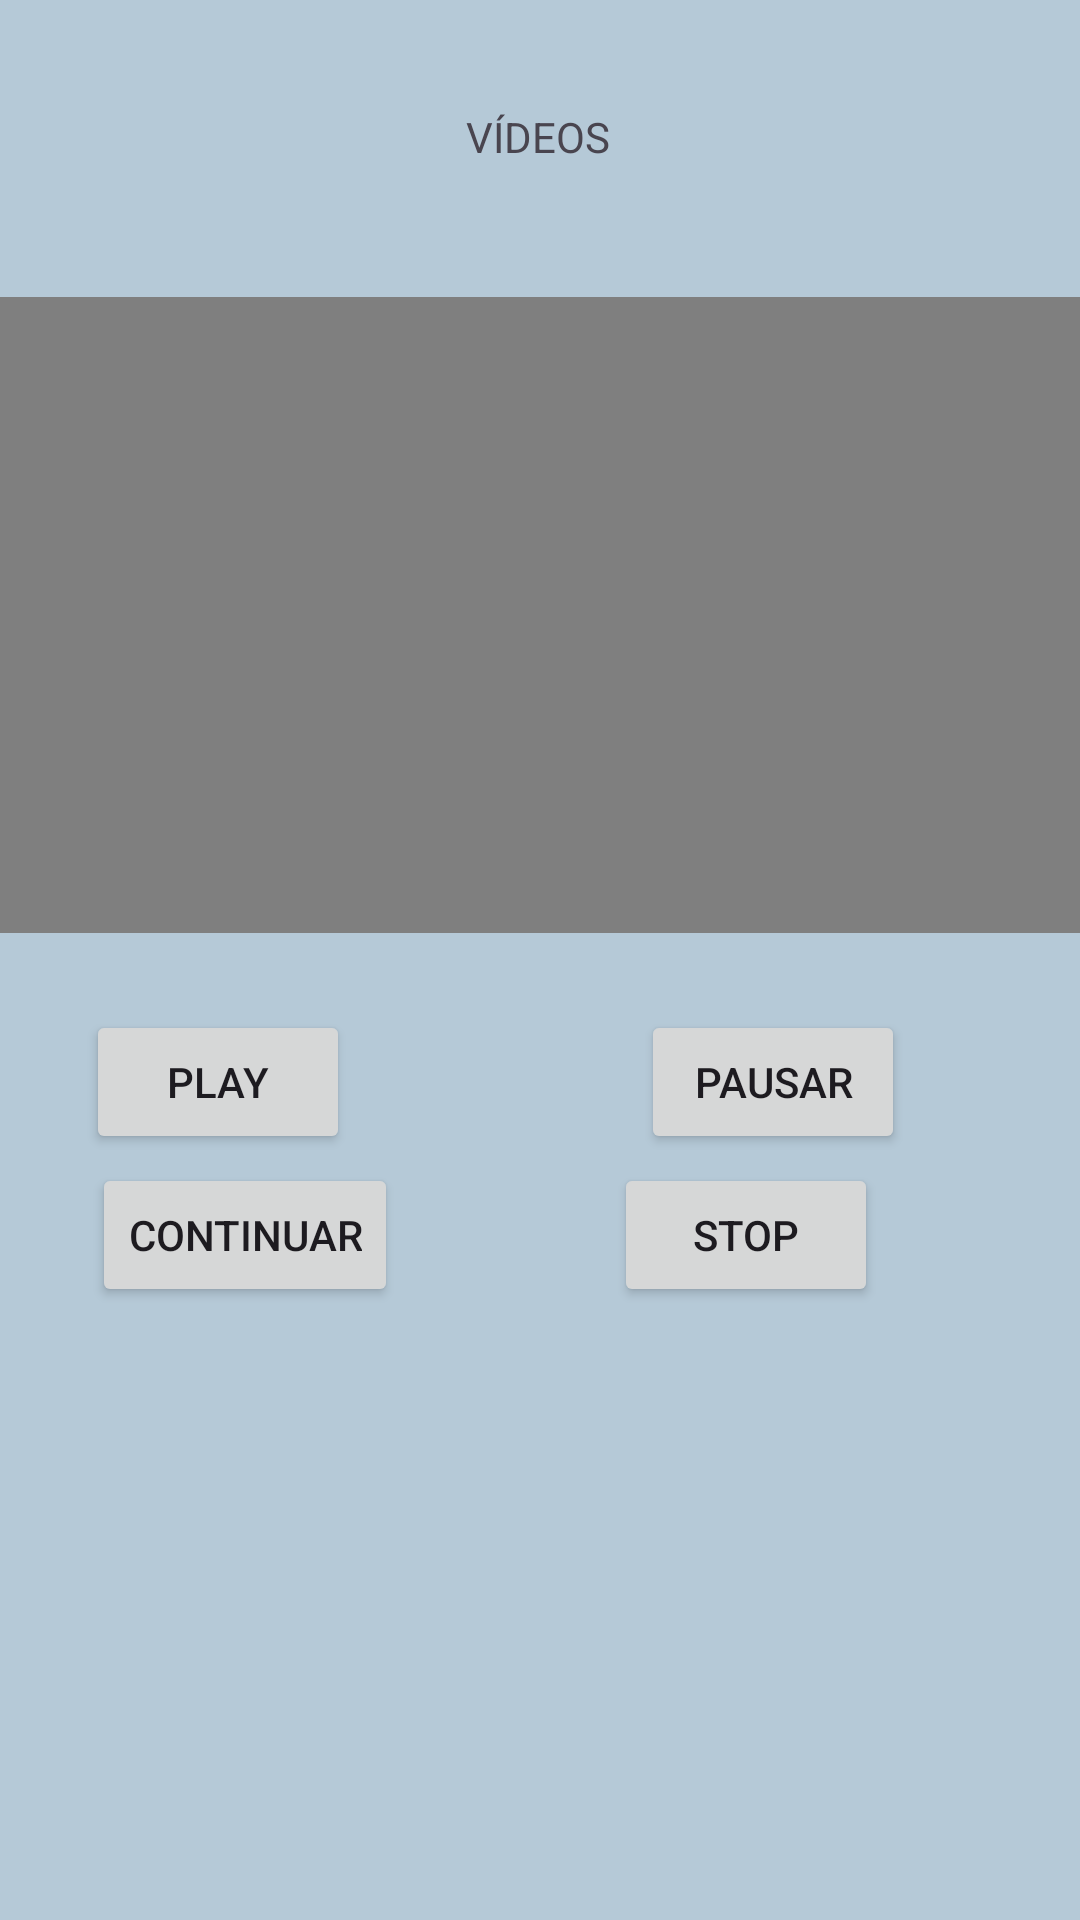

Reconstruct the res/layout file that produces this screen, plus the resources it refers to.
<!-- AndroidManifest.xml: application theme Theme.Geoguessr -->
<!-- res/layout/activity_video_comida.xml -->
<?xml version="1.0" encoding="utf-8"?>
<androidx.constraintlayout.widget.ConstraintLayout xmlns:android="http://schemas.android.com/apk/res/android"
    xmlns:app="http://schemas.android.com/apk/res-auto"
    xmlns:tools="http://schemas.android.com/tools"
    android:layout_width="match_parent"
    android:layout_height="match_parent"
    android:background="@color/md_theme_dark_secondary"
    tools:context=".VideoComida">

    <TextView
        android:layout_width="wrap_content"
        android:layout_height="wrap_content"
        android:text="VÍDEOS"
        app:layout_constraintBottom_toBottomOf="parent"
        app:layout_constraintEnd_toEndOf="parent"
        app:layout_constraintHorizontal_bias="0.498"
        app:layout_constraintStart_toStartOf="parent"
        app:layout_constraintTop_toTopOf="parent"
        app:layout_constraintVertical_bias="0.058" />

    <VideoView
        android:id="@+id/vv"
        android:layout_width="377dp"
        android:layout_height="212dp"
        app:layout_constraintBottom_toBottomOf="parent"
        app:layout_constraintEnd_toEndOf="parent"
        app:layout_constraintHorizontal_bias="0.529"
        app:layout_constraintStart_toStartOf="parent"
        app:layout_constraintTop_toTopOf="parent"
        app:layout_constraintVertical_bias="0.231" />

    <Button
        android:id="@+id/botPlay"
        style="@style/Widget.AppCompat.Button"
        android:layout_width="wrap_content"
        android:layout_height="wrap_content"
        android:text="PLAY"
        app:layout_constraintBottom_toBottomOf="parent"
        app:layout_constraintEnd_toEndOf="parent"
        app:layout_constraintHorizontal_bias="0.105"
        app:layout_constraintStart_toStartOf="parent"
        app:layout_constraintTop_toBottomOf="@+id/vv"
        app:layout_constraintVertical_bias="0.091" />

    <Button
        android:id="@+id/botPausar"
        style="@style/Widget.AppCompat.Button"
        android:layout_width="wrap_content"
        android:layout_height="wrap_content"
        android:text="PAUSAR"
        app:layout_constraintBottom_toBottomOf="parent"
        app:layout_constraintEnd_toEndOf="parent"
        app:layout_constraintHorizontal_bias="0.786"
        app:layout_constraintStart_toStartOf="parent"
        app:layout_constraintTop_toBottomOf="@+id/vv"
        app:layout_constraintVertical_bias="0.091" />

    <Button
        android:id="@+id/botDetener"
        style="@style/Widget.AppCompat.Button"
        android:layout_width="wrap_content"
        android:layout_height="wrap_content"
        android:text="STOP"
        app:layout_constraintBottom_toBottomOf="parent"
        app:layout_constraintEnd_toEndOf="parent"
        app:layout_constraintHorizontal_bias="0.752"
        app:layout_constraintStart_toStartOf="parent"
        app:layout_constraintTop_toBottomOf="@+id/vv"
        app:layout_constraintVertical_bias="0.273" />

    <Button
        android:id="@+id/botContinuar"
        style="@style/Widget.AppCompat.Button"
        android:layout_width="wrap_content"
        android:layout_height="wrap_content"
        android:text="CONTINUAR"
        app:layout_constraintBottom_toBottomOf="parent"
        app:layout_constraintEnd_toEndOf="parent"
        app:layout_constraintHorizontal_bias="0.119"
        app:layout_constraintStart_toStartOf="parent"
        app:layout_constraintTop_toBottomOf="@+id/vv"
        app:layout_constraintVertical_bias="0.273" />

</androidx.constraintlayout.widget.ConstraintLayout>
<!-- resources referenced by this layout -->
<resources>
  <color name="md_theme_dark_secondary">#B5C9D7</color>
  <style name="Theme.Geoguessr" parent="Base.Theme.Geoguessr" />
  <style name="Base.Theme.Geoguessr" parent="Theme.Material3.DayNight.NoActionBar">
          <item name="colorPrimary">@color/md_theme_light_primary</item>
          <item name="colorOnPrimary">@color/md_theme_light_onPrimary</item>
          <item name="colorPrimaryContainer">@color/md_theme_light_primaryContainer</item>
          <item name="colorOnPrimaryContainer">@color/md_theme_light_onPrimaryContainer</item>
          <item name="colorSecondary">@color/md_theme_light_secondary</item>
          <item name="colorOnSecondary">@color/md_theme_light_onSecondary</item>
          <item name="colorSecondaryContainer">@color/md_theme_light_secondaryContainer</item>
          <item name="colorOnSecondaryContainer">@color/md_theme_light_onSecondaryContainer</item>
          <item name="colorTertiary">@color/md_theme_light_tertiary</item>
          <item name="colorOnTertiary">@color/md_theme_light_onTertiary</item>
          <item name="colorTertiaryContainer">@color/md_theme_light_tertiaryContainer</item>
          <item name="colorOnTertiaryContainer">@color/md_theme_light_onTertiaryContainer</item>
          <item name="colorError">@color/md_theme_light_error</item>
          <item name="colorErrorContainer">@color/md_theme_light_errorContainer</item>
          <item name="colorOnError">@color/md_theme_light_onError</item>
          <item name="colorOnErrorContainer">@color/md_theme_light_onErrorContainer</item>
          <item name="android:colorBackground">@color/md_theme_light_background</item>
          <item name="colorOnBackground">@color/md_theme_light_onBackground</item>
          <item name="colorSurface">@color/md_theme_light_surface</item>
          <item name="colorOnSurface">@color/md_theme_light_onSurface</item>
          <item name="colorSurfaceVariant">@color/md_theme_light_surfaceVariant</item>
          <item name="colorOnSurfaceVariant">@color/md_theme_light_onSurfaceVariant</item>
          <item name="colorOutline">@color/md_theme_light_outline</item>
          <item name="colorOnSurfaceInverse">@color/md_theme_light_inverseOnSurface</item>
          <item name="colorSurfaceInverse">@color/md_theme_light_inverseSurface</item>
          <item name="colorPrimaryInverse">@color/md_theme_light_inversePrimary</item>
      </style>
  <color name="md_theme_light_primary">#006689</color>
  <color name="md_theme_light_onPrimary">#FFFFFF</color>
  <color name="md_theme_light_primaryContainer">#C3E8FF</color>
  <color name="md_theme_light_onPrimaryContainer">#001E2C</color>
  <color name="md_theme_light_secondary">#4E616D</color>
  <color name="md_theme_light_onSecondary">#FFFFFF</color>
  <color name="md_theme_light_secondaryContainer">#D1E5F4</color>
  <color name="md_theme_light_onSecondaryContainer">#091E28</color>
  <color name="md_theme_light_tertiary">#2C6C1C</color>
  <color name="md_theme_light_onTertiary">#FFFFFF</color>
  <color name="md_theme_light_tertiaryContainer">#AEF594</color>
  <color name="md_theme_light_onTertiaryContainer">#032100</color>
  <color name="md_theme_light_error">#BA1A1A</color>
  <color name="md_theme_light_errorContainer">#FFDAD6</color>
  <color name="md_theme_light_onError">#FFFFFF</color>
  <color name="md_theme_light_onErrorContainer">#410002</color>
  <color name="md_theme_light_background">#FBFCFF</color>
  <color name="md_theme_light_onBackground">#191C1E</color>
  <color name="md_theme_light_surface">#FBFCFF</color>
  <color name="md_theme_light_onSurface">#191C1E</color>
  <color name="md_theme_light_surfaceVariant">#DCE3E9</color>
  <color name="md_theme_light_onSurfaceVariant">#41484D</color>
  <color name="md_theme_light_outline">#71787D</color>
  <color name="md_theme_light_inverseOnSurface">#F0F1F3</color>
  <color name="md_theme_light_inverseSurface">#2E3133</color>
  <color name="md_theme_light_inversePrimary">#7AD0FF</color>
</resources>
